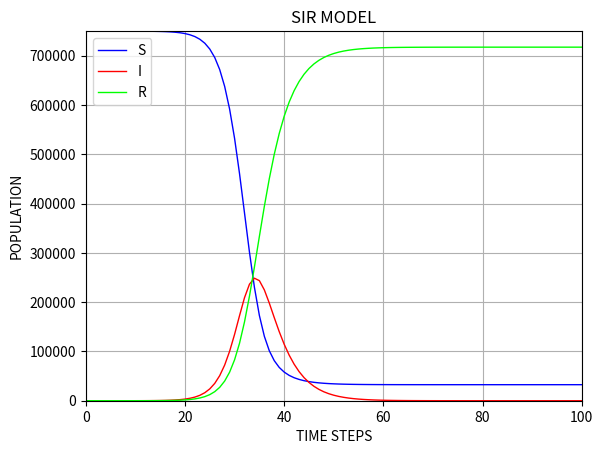

The script that saved this image:
import math
import matplotlib.pyplot as plt
N = 750000
y = 1
x = N
z = 0
taxis=[ ]
xaxis=[ ]
yaxis=[ ]
zaxis=[ ]
beta=0.000001
gamma=0.25
t = 0
while t<=100:
  taxis.append(t)
  xaxis.append(x)
  yaxis.append(y)
  zaxis.append(z)
  kx1 = - beta*x*y
  ky1 = beta*x*y - gamma*y
  x += kx1
  y += ky1
  z = N - x - y + 1
  t += 1
plt.title("SIR MODEL")
plt.plot(taxis,xaxis, color=(0,0,1), linewidth=1.0, label='S')
plt.plot(taxis,yaxis, color=(1,0,0), linewidth=1.0, label='I')
plt.plot(taxis,zaxis, color=(0,1,0), linewidth=1.0, label='R')
plt.xlim(0,100)
plt.ylim(0,N)
plt.legend()

plt.xlabel("TIME STEPS")
plt.ylabel("POPULATION")
plt.grid(True)
plt.show()
